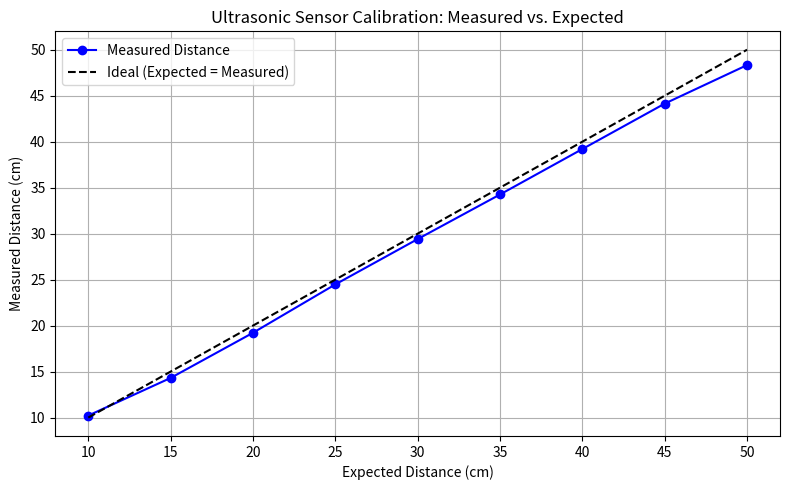

Source code (Python):
import numpy as np
import matplotlib.pyplot as plt

# Your data in centimeters
expected = np.array([10, 15, 20, 25, 30, 35, 40, 45, 50])
measured = np.array([10.22, 14.31, 19.22, 24.48, 29.41, 34.26, 39.2, 44.14, 48.33])

# Plotting
plt.figure(figsize=(8, 5))
plt.plot(expected, measured, 'bo-', label='Measured Distance')
plt.plot(expected, expected, 'k--', label='Ideal (Expected = Measured)')
plt.xlabel('Expected Distance (cm)')
plt.ylabel('Measured Distance (cm)')
plt.title('Ultrasonic Sensor Calibration: Measured vs. Expected')
plt.legend()
plt.grid(True)
plt.tight_layout()
plt.show()
